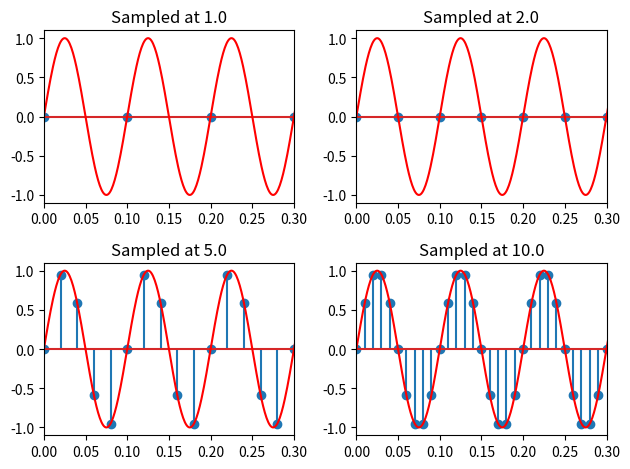

Recreate this plot in Python.
# -*- coding: utf-8 -*-
"""
Created on Wed Nov 16 18:27:39 2022

Illustrates how sampling at the Nyqusit rate can fail to 
adequately capture a signal.  A better choice for minimum
sampling frequency is 5X the signal's highest frequency component. 

[redacted]
"""

import numpy as np
from matplotlib import pyplot as plt 

def main():
    Fs=1000
    t_res = 1/Fs
    t=np.arange(0,1,t_res)
    N=len(t)
    f = 10
    x=np.sin(2*np.pi*t*f)
    
    # sampling rates
    sample_rates = [10,20,50,100]
    plots=[(0,0),(0,1),(1,0),(1,1)]
    
    for j in range(len(sample_rates)):
        # print(rate)
        T=1/sample_rates[j]
        midx=np.zeros(sample_rates[j],dtype=int)
        mtime=np.arange(0,1,1/sample_rates[j])
        for i in range(sample_rates[j]):
            midx[i]=np.argmin(abs(mtime[i]-t))
        
        plt.subplot2grid((2,2),plots[j])
        plt.stem(t[midx],x[midx])
        plt.plot(t,x,'r')
        plt.title(f"Sampled at {sample_rates[j]/f}")
        plt.tight_layout()
        plt.xlim(0,.3)
    plt.show()
        
main()